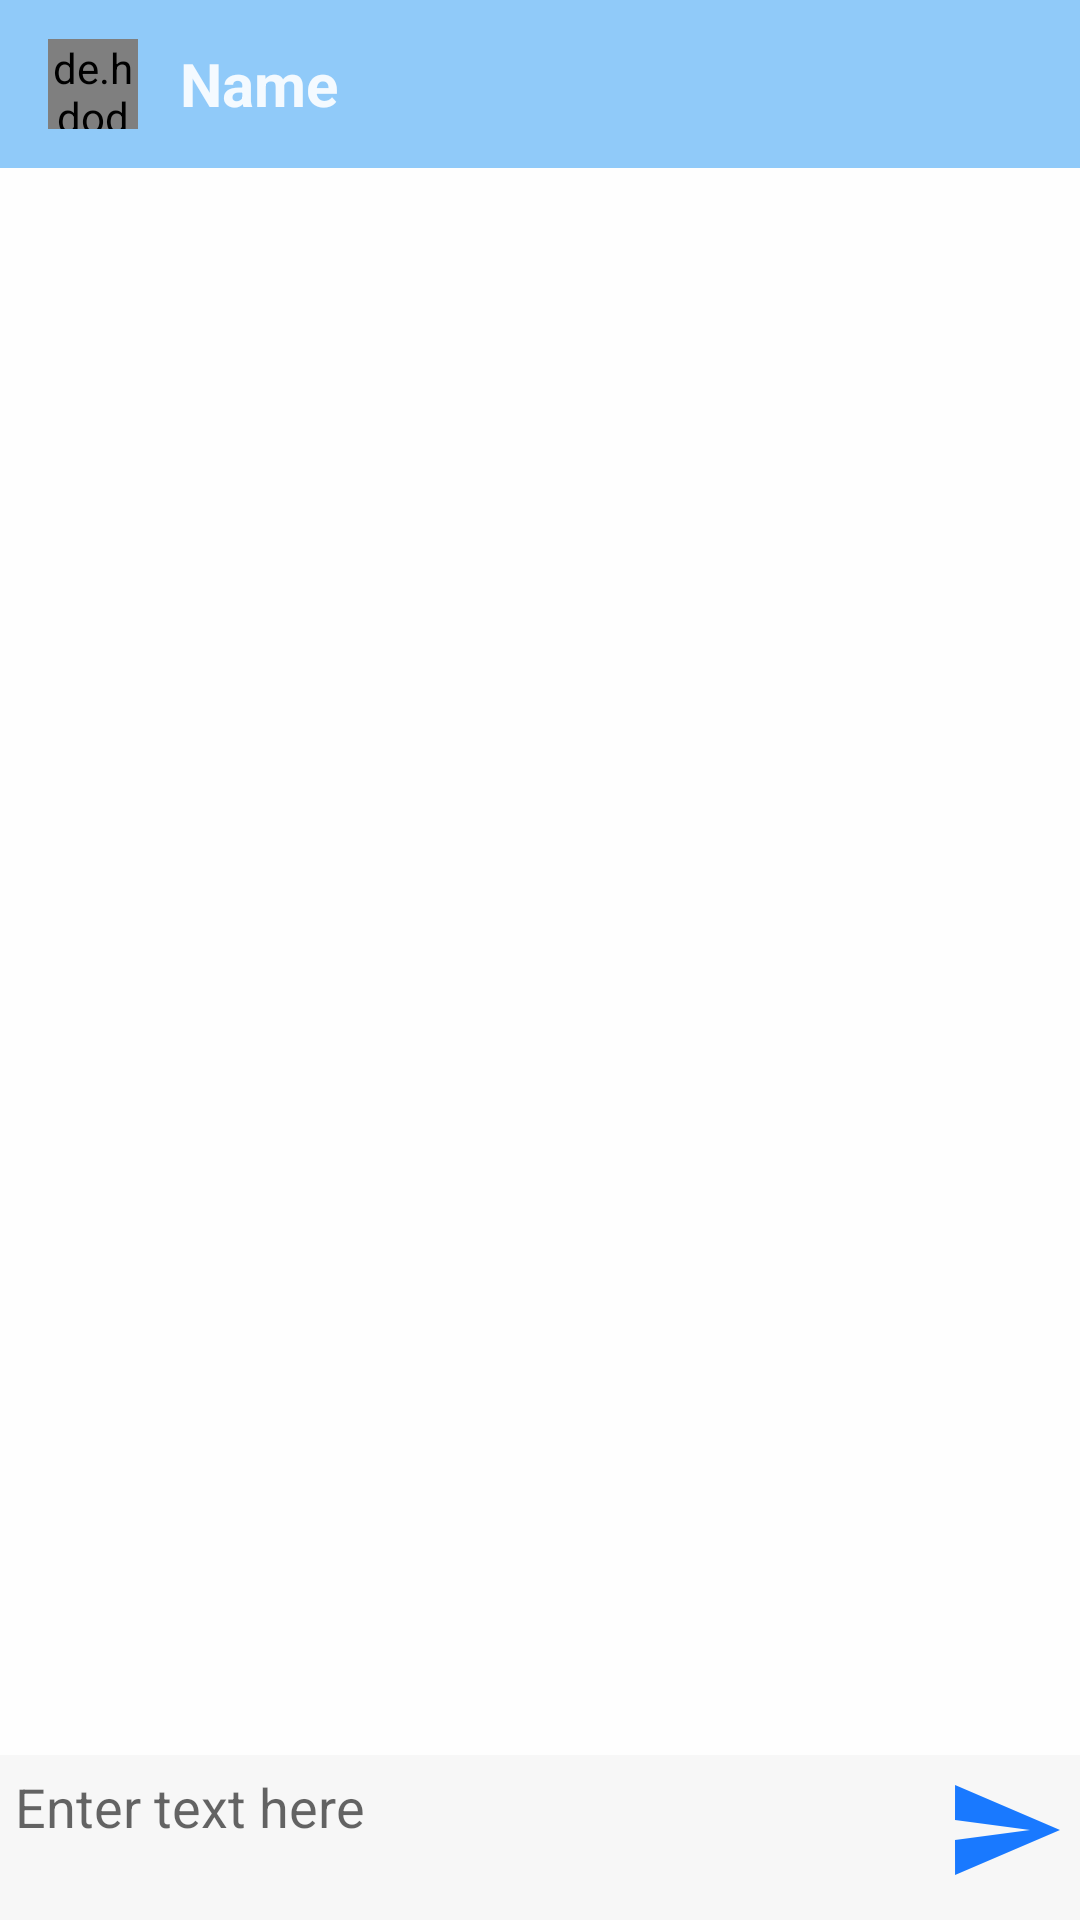

Write the Android layout XML for this screen, with the resource values it uses.
<!-- AndroidManifest.xml: application theme AppTheme -->
<!-- res/layout/activity_message.xml -->
<?xml version="1.0" encoding="utf-8"?>
<RelativeLayout xmlns:android="http://schemas.android.com/apk/res/android"
    xmlns:app="http://schemas.android.com/apk/res-auto"
    xmlns:tools="http://schemas.android.com/tools"
    android:layout_width="match_parent"
    android:layout_height="match_parent"
    tools:context=".MessageActivity"
    android:background="@color/overlay_light_90">

    <com.google.android.material.appbar.AppBarLayout
        android:layout_width="match_parent"
        android:layout_height="wrap_content"
        android:id="@+id/bar">

    <androidx.appcompat.widget.Toolbar
        android:id="@+id/toolbar"
        android:layout_width="match_parent"
        android:layout_height="wrap_content"
        android:background="@color/blue_200"
        app:titleTextColor="@color/overlay_light_90"
        android:theme="@style/ThemeOverlay.AppCompat.Dark.ActionBar"
        app:popupTheme="@style/MenuTheme">



            <de.hdodenhof.circleimageview.CircleImageView
                android:id="@+id/image"
                android:layout_width="30dp"
                android:layout_height="30dp"
                android:src="@drawable/images"
                />

            <TextView
                android:id="@+id/userName"
                android:layout_width="wrap_content"
                android:layout_height="wrap_content"
                android:text="Name"
                android:textColor="@color/overlay_light_90"
                android:textStyle="bold"
                android:textSize="20dp"
                android:layout_marginLeft="30dp"
                android:layout_toRightOf="@id/image"
                android:gravity="center_vertical"
                />


    </androidx.appcompat.widget.Toolbar>
    </com.google.android.material.appbar.AppBarLayout>

    <androidx.recyclerview.widget.RecyclerView
        android:id="@+id/messages"
        android:layout_width="match_parent"
        android:layout_height="wrap_content"
        android:layout_below="@id/bar"
        android:layout_above="@id/rel"
        android:layout_marginTop="5dp"/>

    <RelativeLayout
        android:id="@+id/rel"
        android:layout_width="match_parent"
        android:layout_height="wrap_content"
        android:layout_alignParentBottom="true"
        android:padding="5dp"
        android:background="@color/grey_3">

        <EditText
            android:id="@+id/text"
            android:layout_width="match_parent"
            android:layout_height="wrap_content"
            android:layout_toLeftOf="@id/camera"
            android:hint="Enter text here"
            android:background="@android:color/transparent"/>

        <ImageView
            android:id="@+id/camera"
            android:layout_width="50dp"
            android:layout_height="45dp"
            android:layout_toLeftOf="@id/send"
            android:src="@drawable/camera"
            android:scaleType="centerCrop"
            android:layout_marginRight="5dp"/>

        <ImageButton
            android:id="@+id/send"
            android:layout_width="40dp"
            android:layout_height="40dp"
            android:layout_alignParentRight="true"
            android:layout_alignParentEnd="true"
            android:background="@drawable/send"/>
    </RelativeLayout>


</RelativeLayout>
<!-- resources referenced by this layout -->
<resources>
  <color name="blue_200">#90CAF9</color>
  <color name="grey_3">#f7f7f7</color>
  <color name="overlay_light_90">#E6FFFFFF</color>
  <!-- drawable images: png bitmap (drawable, 12649 bytes) -->
  <!-- drawable send (drawable) -->
  <vector android:height="24dp" android:tint="#1979FF"
      android:viewportHeight="24.0" android:viewportWidth="24.0"
      android:width="24dp" xmlns:android="http://schemas.android.com/apk/res/android">
      <path android:fillColor="#FF000000" android:pathData="M2.01,21L23,12 2.01,3 2,10l15,2 -15,2z"/>
  </vector>
  <style name="MenuTheme" parent="Theme.AppCompat.Light.NoActionBar">
          <item name="android:background">@color/overlay_light_90</item>
      </style>
  <style name="AppTheme" parent="Theme.AppCompat.Light.NoActionBar">
          
          <item name="colorPrimary">@color/colorPrimary</item>
          <item name="colorPrimaryDark">@color/colorPrimaryDark</item>
          <item name="colorAccent">@color/colorAccent</item>
      </style>
  <color name="colorPrimary">#546E7A</color>
  <color name="colorPrimaryDark">#000000</color>
  <color name="colorAccent">#1E88E5</color>
</resources>
